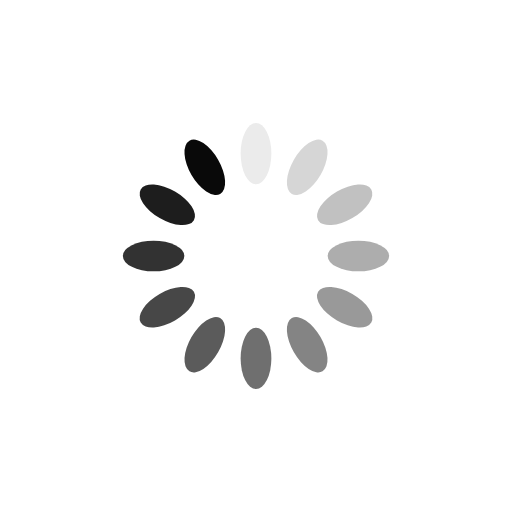
t = 0.00 s
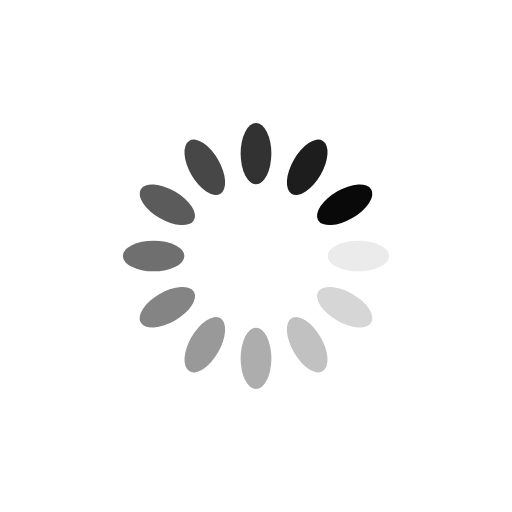
t = 0.25 s
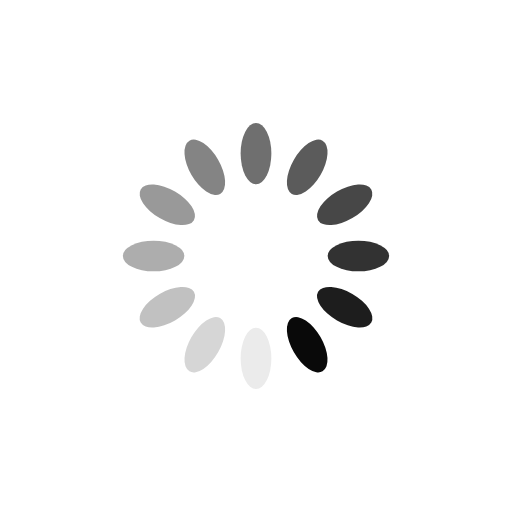
t = 0.50 s
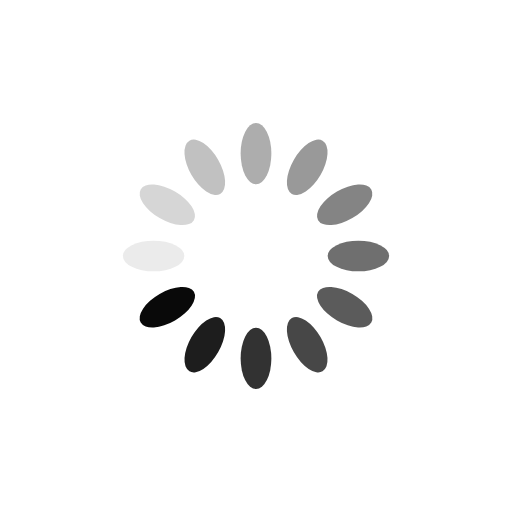
t = 0.75 s

The animated SVG that drew these frames (rendered in a browser with its animation timeline set to each time). Animation: 12 SMIL elements (animate=12); one cycle of 1.00 s, repeats indefinitely.

<?xml version="1.0" encoding="utf-8"?>
<svg xmlns="http://www.w3.org/2000/svg" xmlns:xlink="http://www.w3.org/1999/xlink" style="margin: auto; background: none; display: block; shape-rendering: auto;" width="100px" height="100px" viewBox="0 0 100 100" preserveAspectRatio="xMidYMid">
<g transform="rotate(0 50 50)">
  <rect x="47" y="24" rx="3" ry="6" width="6" height="12" fill="#090909">
    <animate attributeName="opacity" values="1;0" keyTimes="0;1" dur="1s" begin="-0.9166666666666666s" repeatCount="indefinite"></animate>
  </rect>
</g><g transform="rotate(30 50 50)">
  <rect x="47" y="24" rx="3" ry="6" width="6" height="12" fill="#090909">
    <animate attributeName="opacity" values="1;0" keyTimes="0;1" dur="1s" begin="-0.8333333333333334s" repeatCount="indefinite"></animate>
  </rect>
</g><g transform="rotate(60 50 50)">
  <rect x="47" y="24" rx="3" ry="6" width="6" height="12" fill="#090909">
    <animate attributeName="opacity" values="1;0" keyTimes="0;1" dur="1s" begin="-0.75s" repeatCount="indefinite"></animate>
  </rect>
</g><g transform="rotate(90 50 50)">
  <rect x="47" y="24" rx="3" ry="6" width="6" height="12" fill="#090909">
    <animate attributeName="opacity" values="1;0" keyTimes="0;1" dur="1s" begin="-0.6666666666666666s" repeatCount="indefinite"></animate>
  </rect>
</g><g transform="rotate(120 50 50)">
  <rect x="47" y="24" rx="3" ry="6" width="6" height="12" fill="#090909">
    <animate attributeName="opacity" values="1;0" keyTimes="0;1" dur="1s" begin="-0.5833333333333334s" repeatCount="indefinite"></animate>
  </rect>
</g><g transform="rotate(150 50 50)">
  <rect x="47" y="24" rx="3" ry="6" width="6" height="12" fill="#090909">
    <animate attributeName="opacity" values="1;0" keyTimes="0;1" dur="1s" begin="-0.5s" repeatCount="indefinite"></animate>
  </rect>
</g><g transform="rotate(180 50 50)">
  <rect x="47" y="24" rx="3" ry="6" width="6" height="12" fill="#090909">
    <animate attributeName="opacity" values="1;0" keyTimes="0;1" dur="1s" begin="-0.4166666666666667s" repeatCount="indefinite"></animate>
  </rect>
</g><g transform="rotate(210 50 50)">
  <rect x="47" y="24" rx="3" ry="6" width="6" height="12" fill="#090909">
    <animate attributeName="opacity" values="1;0" keyTimes="0;1" dur="1s" begin="-0.3333333333333333s" repeatCount="indefinite"></animate>
  </rect>
</g><g transform="rotate(240 50 50)">
  <rect x="47" y="24" rx="3" ry="6" width="6" height="12" fill="#090909">
    <animate attributeName="opacity" values="1;0" keyTimes="0;1" dur="1s" begin="-0.25s" repeatCount="indefinite"></animate>
  </rect>
</g><g transform="rotate(270 50 50)">
  <rect x="47" y="24" rx="3" ry="6" width="6" height="12" fill="#090909">
    <animate attributeName="opacity" values="1;0" keyTimes="0;1" dur="1s" begin="-0.16666666666666666s" repeatCount="indefinite"></animate>
  </rect>
</g><g transform="rotate(300 50 50)">
  <rect x="47" y="24" rx="3" ry="6" width="6" height="12" fill="#090909">
    <animate attributeName="opacity" values="1;0" keyTimes="0;1" dur="1s" begin="-0.08333333333333333s" repeatCount="indefinite"></animate>
  </rect>
</g><g transform="rotate(330 50 50)">
  <rect x="47" y="24" rx="3" ry="6" width="6" height="12" fill="#090909">
    <animate attributeName="opacity" values="1;0" keyTimes="0;1" dur="1s" begin="0s" repeatCount="indefinite"></animate>
  </rect>
</g>
<!-- [ldio] generated by https://loading.io/ --></svg>